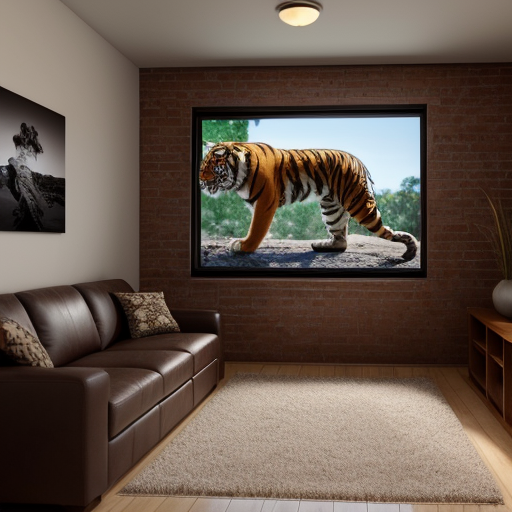
Generation parameters embedded in this image by AUTOMATIC1111 Stable Diffusion web UI or a fork of it (Forge, ...) (PNG 'parameters' text chunk):
professional 3d model The image is a 3D rendering of a tiger breaking through a wall. The tiger is in mid-air, with its claws outstretched. The background is a living room, with a couch, coffee table, and television. A woman is sitting on the couch, watching the tiger in shock. The image is very realistic, and it seems as though the tiger is actually in the room.

 . octane render, highly detailed, volumetric, dramatic lighting
Negative prompt: ugly, deformed, noisy, low poly, blurry, painting
Steps: 25, Sampler: DPM++ 2M Karras, CFG scale: 7, Seed: 2001082527, Size: 512x512, Model hash: 15012c538f, Model: realisticVisionV51_v51VAE, Style Selector Enabled: True, Style Selector Randomize: False, Style Selector Style: 3D Model, Version: v1.6.0